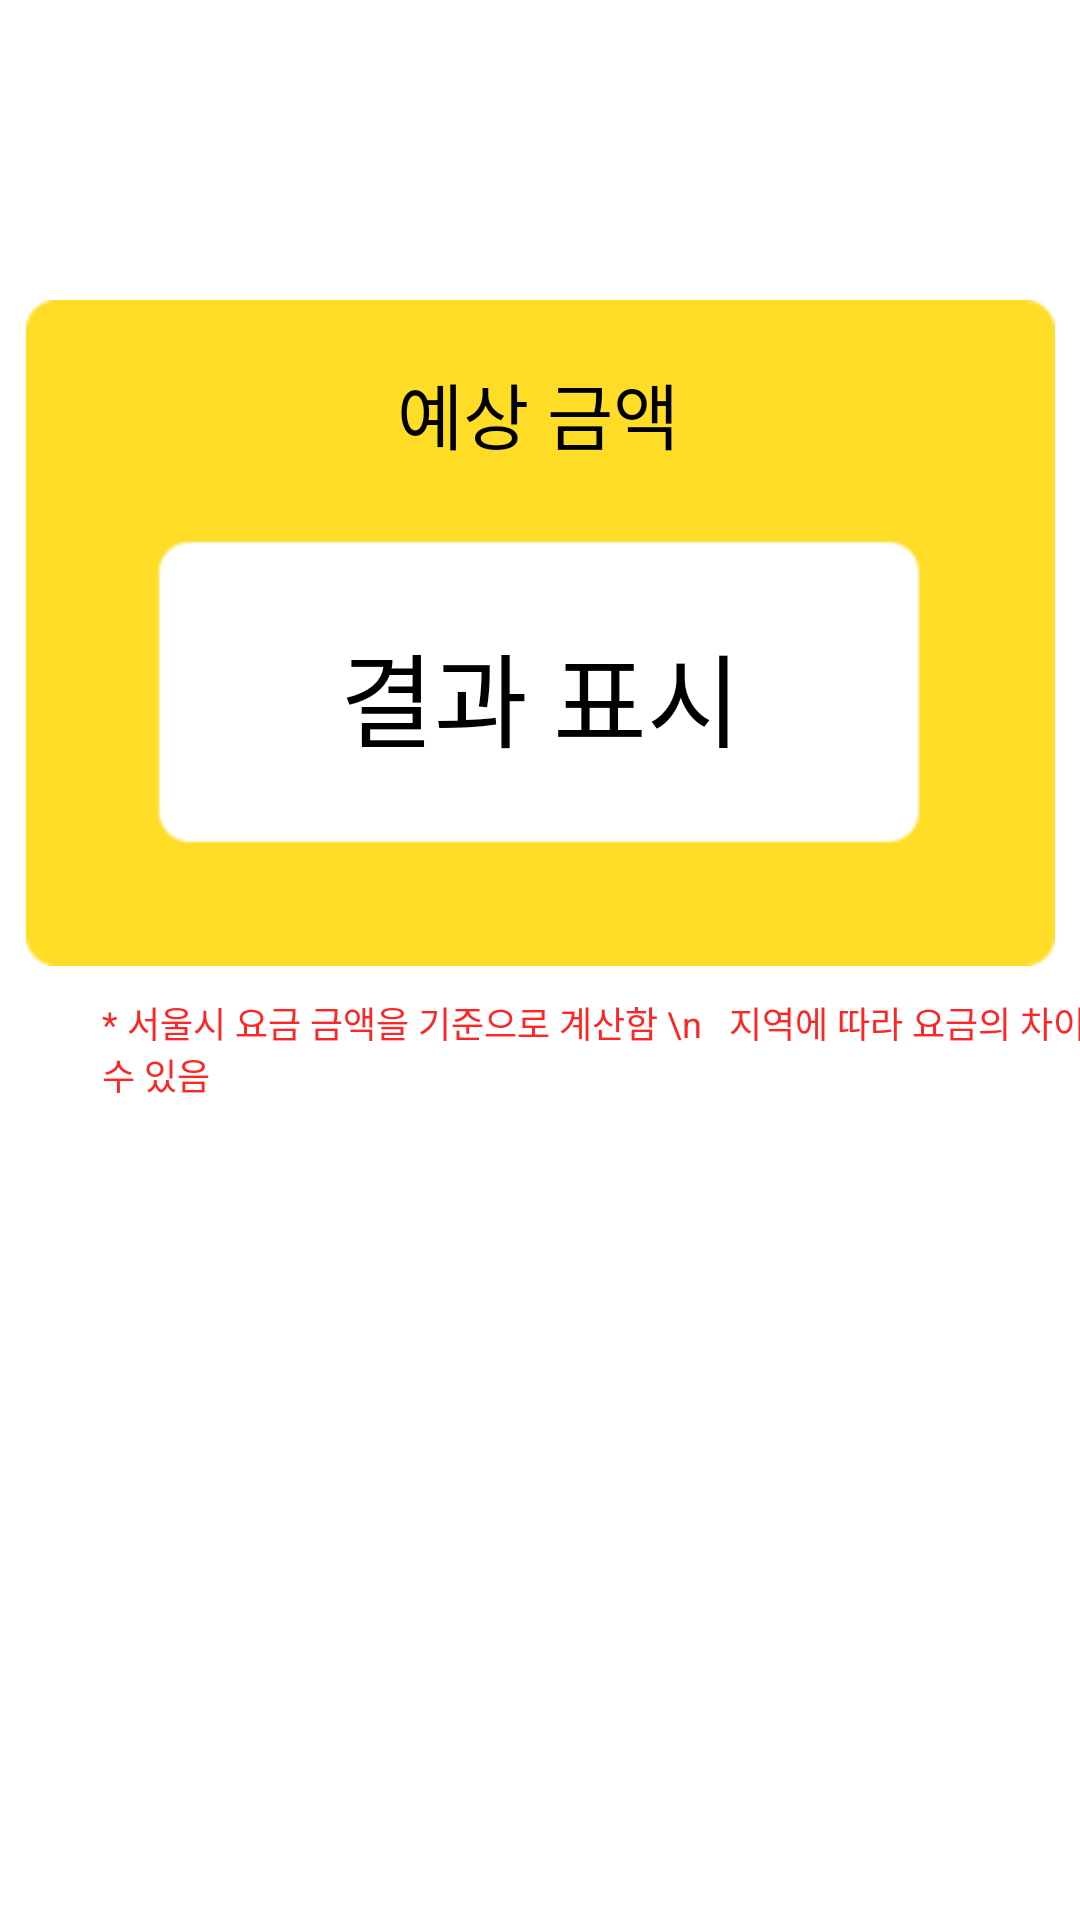

Here is an Android app screen rendered from its layout file. Give the layout XML and the strings, colors and styles it references.
<!-- AndroidManifest.xml: application theme Theme.ChargeCalculater -->
<!-- res/layout/activity_result_electric.xml -->
<?xml version="1.0" encoding="utf-8"?>
<androidx.constraintlayout.widget.ConstraintLayout xmlns:android="http://schemas.android.com/apk/res/android"
    xmlns:app="http://schemas.android.com/apk/res-auto"
    xmlns:tools="http://schemas.android.com/tools"
    android:layout_width="match_parent"
    android:layout_height="match_parent"
    tools:context=".ResultElectric">

    <ImageView
        android:id="@+id/electricsquare"
        android:layout_width="343dp"
        android:layout_height="222dp"
        android:layout_marginTop="100dp"
        app:layout_constraintEnd_toEndOf="parent"
        app:layout_constraintStart_toStartOf="parent"
        app:layout_constraintTop_toTopOf="parent"
        app:srcCompat="@drawable/esquare1" />

    <TextView
        android:id="@+id/textTitle"
        android:layout_width="wrap_content"
        android:layout_height="wrap_content"
        android:layout_marginTop="120dp"
        android:text="예상 금액"
        android:textAppearance="@style/TextAppearance.AppCompat.Large"
        android:textColor="#000000"
        android:textSize="24sp"
        app:layout_constraintEnd_toEndOf="parent"
        app:layout_constraintHorizontal_bias="0.498"
        app:layout_constraintStart_toStartOf="parent"
        app:layout_constraintTop_toTopOf="parent" />

    <TextView
        android:id="@+id/textResult"
        android:layout_width="wrap_content"
        android:layout_height="wrap_content"
        android:layout_marginTop="52dp"
        android:text="결과 표시"
        android:textAppearance="@style/TextAppearance.AppCompat.Large"
        android:textColor="#000000"
        android:textSize="34sp"
        app:layout_constraintEnd_toEndOf="parent"
        app:layout_constraintStart_toStartOf="parent"
        app:layout_constraintTop_toBottomOf="@+id/textTitle" />

    <TextView
        android:id="@+id/textAlert"
        android:layout_width="wrap_content"
        android:layout_height="wrap_content"
        android:layout_marginStart="34dp"
        android:layout_marginTop="10dp"
        android:text="* 서울시 요금 금액을 기준으로 계산함 \n   지역에 따라 요금의 차이가 날 수 있음"
        android:textColor="#FF2525"
        android:textSize="12sp"
        app:layout_constraintStart_toStartOf="parent"
        app:layout_constraintTop_toBottomOf="@+id/electricsquare" />

</androidx.constraintlayout.widget.ConstraintLayout>
<!-- resources referenced by this layout -->
<resources>
  <!-- drawable esquare1: png bitmap (drawable, 4223 bytes) -->
  <style name="Theme.ChargeCalculater" parent="Theme.MaterialComponents.DayNight.DarkActionBar">
          
          <item name="colorPrimary">@color/grey</item>
          <item name="colorPrimaryVariant">@color/black</item>
          <item name="colorOnPrimary">@color/white</item>
          
          <item name="colorSecondary">@color/teal_200</item>
          <item name="colorSecondaryVariant">@color/teal_700</item>
          <item name="colorOnSecondary">@color/black</item>
          
          <item name="android:statusBarColor">?attr/colorPrimaryVariant</item>
          
      </style>
  <!-- not gathered from this repository: default colours our renderer supplied (Android Studio template values) -->
  <color name="teal_200">#FF03DAC5</color>
  <color name="teal_700">#FF018786</color>
  <color name="black">#FF000000</color>
  <color name="white">#FFFFFFFF</color>
</resources>
